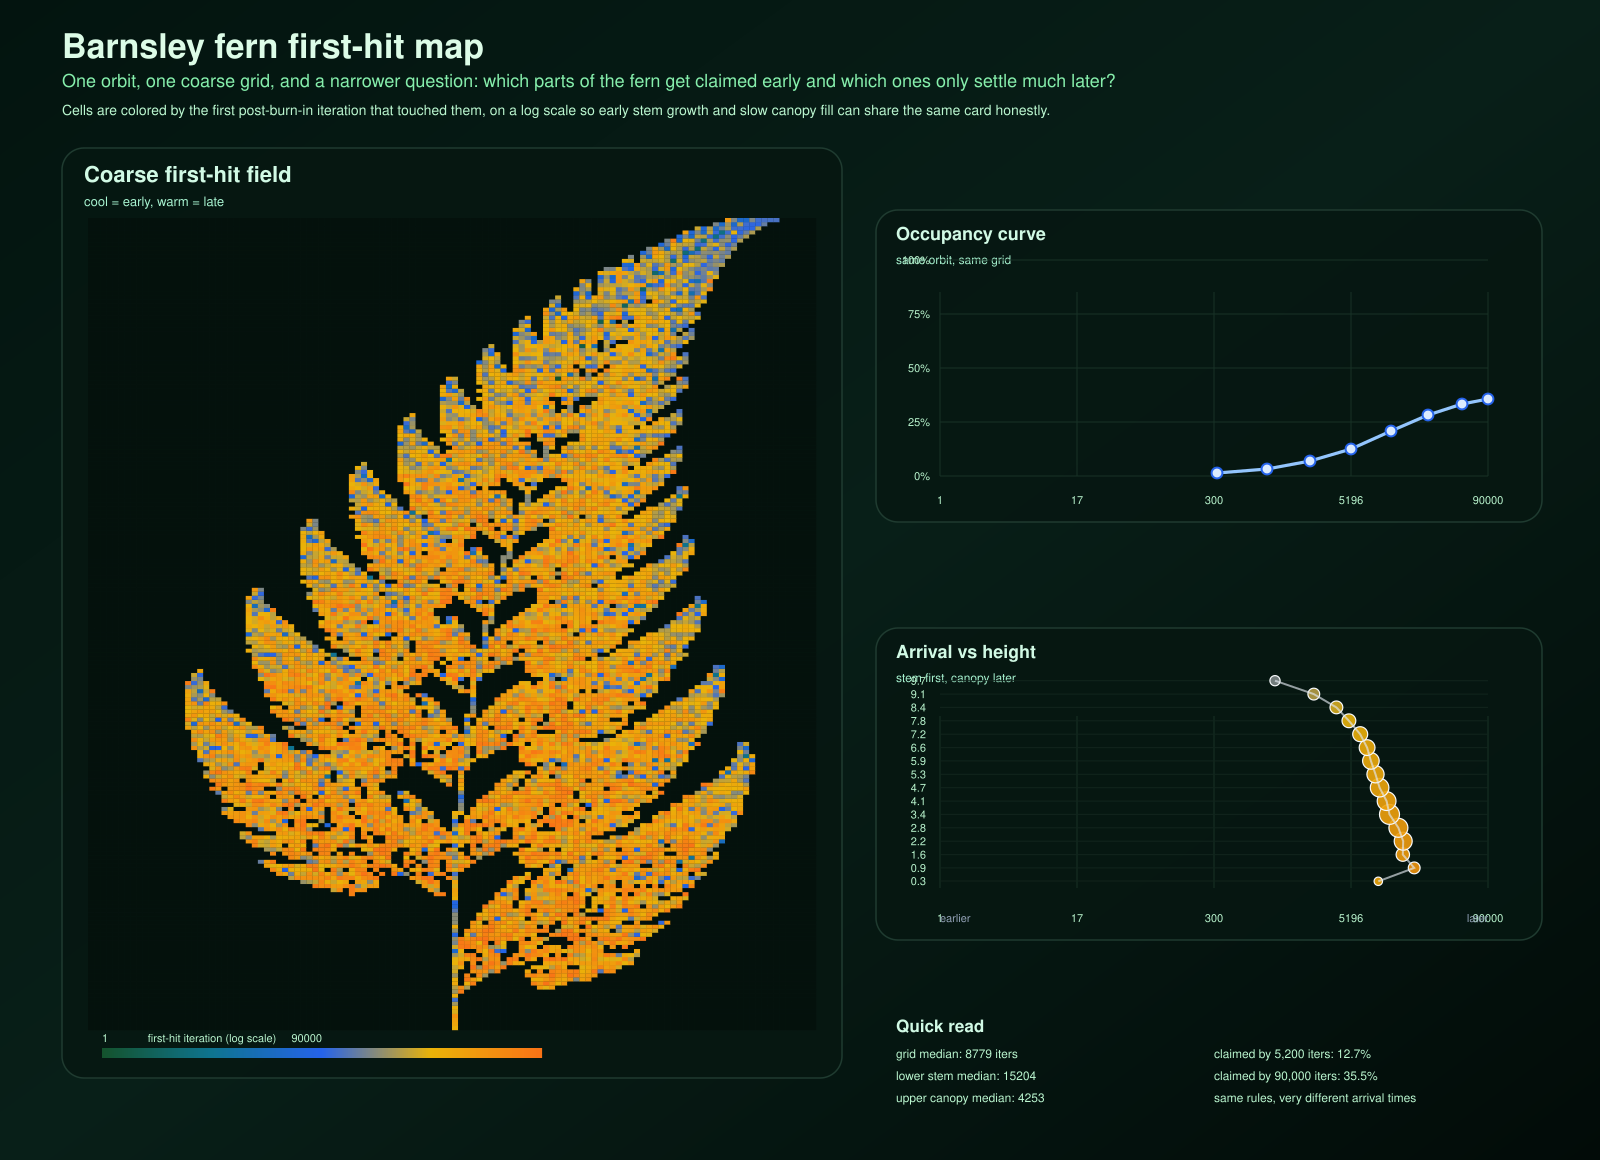

The file beside this chart, header and first rows:
gx, gy, x_center, y_center, first_hit, hits
0, 0, -2.975, 0.025, -1, 0
1, 0, -2.925, 0.025, -1, 0
2, 0, -2.875, 0.025, -1, 0
3, 0, -2.825, 0.025, -1, 0
4, 0, -2.775, 0.025, -1, 0
5, 0, -2.725, 0.025, -1, 0
6, 0, -2.675, 0.025, -1, 0
7, 0, -2.625, 0.025, -1, 0
8, 0, -2.575, 0.025, -1, 0
9, 0, -2.525, 0.025, -1, 0
10, 0, -2.475, 0.025, -1, 0
11, 0, -2.425, 0.025, -1, 0
12, 0, -2.375, 0.025, -1, 0
13, 0, -2.325, 0.025, -1, 0
14, 0, -2.275, 0.025, -1, 0
15, 0, -2.225, 0.025, -1, 0
16, 0, -2.175, 0.025, -1, 0
17, 0, -2.125, 0.025, -1, 0
18, 0, -2.075, 0.025, -1, 0
19, 0, -2.025, 0.025, -1, 0
20, 0, -1.975, 0.025, -1, 0
21, 0, -1.925, 0.025, -1, 0
22, 0, -1.875, 0.025, -1, 0
23, 0, -1.825, 0.025, -1, 0
24, 0, -1.775, 0.025, -1, 0
25, 0, -1.725, 0.025, -1, 0
26, 0, -1.675, 0.025, -1, 0
27, 0, -1.625, 0.025, -1, 0
28, 0, -1.575, 0.025, -1, 0
29, 0, -1.525, 0.025, -1, 0
30, 0, -1.475, 0.025, -1, 0
31, 0, -1.425, 0.025, -1, 0
32, 0, -1.375, 0.025, -1, 0
33, 0, -1.325, 0.025, -1, 0
34, 0, -1.275, 0.025, -1, 0
35, 0, -1.225, 0.025, -1, 0
36, 0, -1.175, 0.025, -1, 0
37, 0, -1.125, 0.025, -1, 0
38, 0, -1.075, 0.025, -1, 0
39, 0, -1.025, 0.025, -1, 0
40, 0, -0.975, 0.025, -1, 0
41, 0, -0.925, 0.025, -1, 0
42, 0, -0.875, 0.025, -1, 0
43, 0, -0.825, 0.025, -1, 0
44, 0, -0.775, 0.025, -1, 0
45, 0, -0.725, 0.025, -1, 0
46, 0, -0.675, 0.025, -1, 0
47, 0, -0.625, 0.025, -1, 0
48, 0, -0.575, 0.025, -1, 0
49, 0, -0.525, 0.025, -1, 0
50, 0, -0.475, 0.025, -1, 0
51, 0, -0.425, 0.025, -1, 0
52, 0, -0.375, 0.025, -1, 0
53, 0, -0.325, 0.025, -1, 0
54, 0, -0.275, 0.025, -1, 0
55, 0, -0.225, 0.025, -1, 0
56, 0, -0.175, 0.025, -1, 0
57, 0, -0.125, 0.025, -1, 0
58, 0, -0.075, 0.025, -1, 0
59, 0, -0.025, 0.025, -1, 0
... 23,940 more rows
